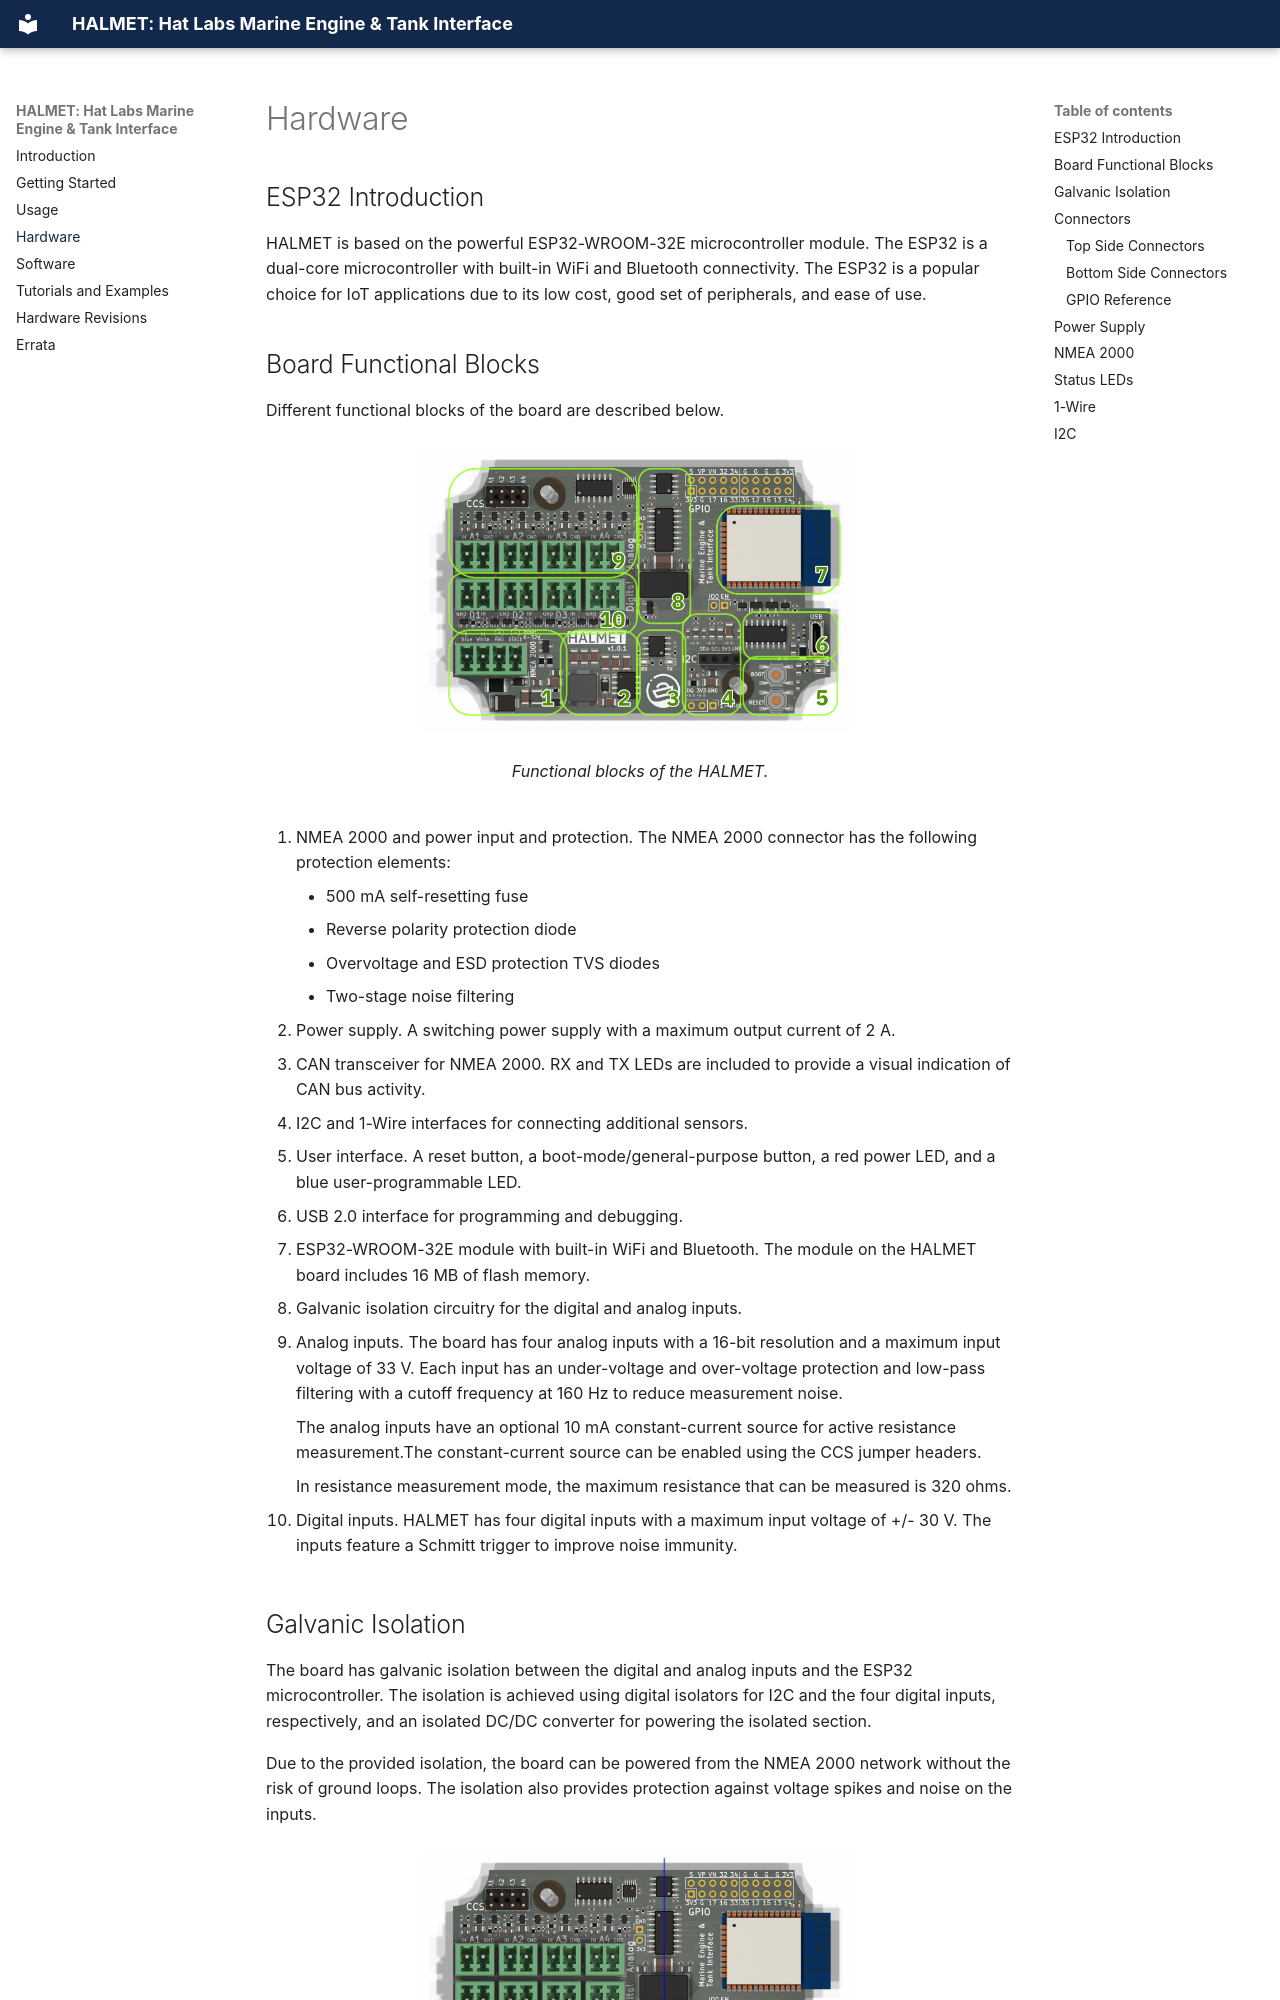

repository: hatlabs/halmet · page: hardware/index.html · generator: mkdocs

---
title: Hardware Description
---

# Hardware

## ESP32 Introduction

HALMET is based on the powerful ESP32-WROOM-32E microcontroller module. The ESP32 is a dual-core microcontroller with built-in WiFi and Bluetooth connectivity. The ESP32 is a popular choice for IoT applications due to its low cost, good set of peripherals, and ease of use.

## Board Functional Blocks

Different functional blocks of the board are described below.

<figure markdown="span">
![](HALMET-func.jpg){ width="60%" }
<figcaption>Functional blocks of the HALMET.</figcaption>
</figure>

1.  NMEA 2000 and power input and protection. The NMEA 2000 connector has the
    following protection elements:
    - 500 mA self-resetting fuse
    - Reverse polarity protection diode
    - Overvoltage and ESD protection TVS diodes
    - Two-stage noise filtering

2.  Power supply. A switching power supply with a maximum output current of 2 A.

3.  CAN transceiver for NMEA 2000. RX and TX LEDs are included to provide a
    visual indication of CAN bus activity.

4.  I2C and 1-Wire interfaces for connecting additional sensors.

5.  User interface. A reset button, a boot-mode/general-purpose button, a red power
    LED, and a blue user-programmable LED.

6.  USB 2.0 interface for programming and debugging.

7.  ESP32-WROOM-32E module with built-in WiFi and Bluetooth. The module on the HALMET
    board includes 16 MB of flash memory.

8.  Galvanic isolation circuitry for the digital and analog inputs.

9.  Analog inputs. The board has four analog inputs with a 16-bit resolution and
    a maximum input voltage of 33 V. Each input has an under-voltage and over-voltage
    protection and low-pass filtering with a cutoff frequency at 160 Hz to reduce
    measurement noise.

    The analog inputs have an optional 10 mA constant-current source for active
    resistance measurement.The constant-current source can be enabled using the
    CCS jumper headers.

    In resistance measurement mode, the maximum resistance that can be measured
    is 320 ohms.

10. Digital inputs. HALMET has four digital inputs with a maximum input voltage of
    +/- 30 V. The inputs feature a Schmitt trigger to improve noise immunity.


## Galvanic Isolation

The board has galvanic isolation between the digital and analog inputs and the
ESP32 microcontroller. The isolation is achieved using digital isolators for
I2C and the four digital inputs, respectively, and an isolated DC/DC converter
for powering the isolated section.

Due to the provided isolation, the board can be powered from the NMEA 2000 network
without the risk of ground loops. The isolation also provides protection against
voltage spikes and noise on the inputs.

<figure markdown="span">
![](HALMET-isolation.jpg){ width="60%" }
<figcaption>HALMET isolation barrier. The input connectors are isolated from the rest of the board,
meaning that they do not share a common ground with the rest of the board.</figcaption>
</figure>
